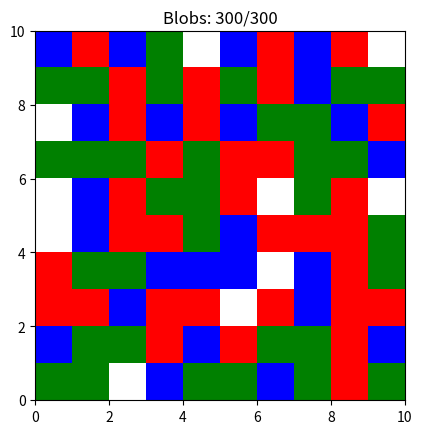

The matplotlib source for this figure: (Note: this script raises an exception after producing the figure.)
"""
Language: Python 3
Developed in PyCharm, and tested on Thonny.

Authors:
    Tyler Mcfarland
    Jacob Schaefer
    Caleb Hackmann
    Jory Ehman
    Hunter Sindelar
...

CS 4500 - SG3: Paint Blobs
Date of Submission: 05/08/2026

Purpose:
    This program simulates random paint blobs dropping onto a
    square canvas. Each drop lands on a random square and gets
    a random color (red, green, blue). Only the latest blob on
    each square is visible.
 
    Stats are printed when all squares are first painted, and
    again after MaxT total drops.

Data Structures:
    Canvas.grid    - 2D list of lists; each cell stores a list of color values (blob history for that square).
    Canvas.history - List of (row, col, color) tuples recording every blob drop in order.
    NumPy 2D arrays are used for rendering the grid with matplotlib.

Packages:
    random     - Generates random grid positions and blob colors.
    matplotlib - Renders the canvas grid, animation, and comparison graphs.
    numpy      - Creates 2D arrays for matplotlib's imshow display.

External Files: None

Outside Resources:
    https://www.geeksforgeeks.org/python/matplotlib-pyplot-ion-in-python/
        - Used for interactive plotting with plt.ion() and plt.ioff() in the animate method.
    https://www.geeksforgeeks.org/python/matplotlib-tutorial/
        - General matplotlib usage for plotting and displaying graphs.
    https://docs.python.org/3/library/random.html
        - Reference for random.randint() and random.choice() usage.
    https://docs.python.org/3/tutorial/datastructures.html
        - Reference for Python list operations and comprehensions.

Revision Information:
    Mon Apr 27 - Start of Project
    Mon Apr 29 - Ver 0.1
    Thu Apr 30 - Ver 0.2
    Fri May 1 - Ver 0.3
    Sat May 2 - Ver 0.4
    Thu May 7 - Ver 1.0
"""

import random
import matplotlib.pyplot as plt
import numpy as np
from matplotlib.colors import ListedColormap

INTRO_N    = 10   # grid dimension for the intro simulation
INTRO_MAXT = 300  # number of blobs for the intro simulation


def displayStartupInfo():
    # Prints the project summary and author information to the console.
    # Parameters: None
    # Returns: None
    print("""
        SG3: Paint Blobs
        Project Authors: Caleb Hackmann, Jory Ehman, Tyler Mcfarland, Hunter Sindelar,  Jacob Schaefe
 
Summary:
    This program simulates random paint blobs dropping onto a
    square canvas. Each drop lands on a random square and gets
    a random color (red, green, blue). Only the latest blob on
    each square is visible.
 
    Stats are printed when all squares are first painted, and
    again after MaxT total drops.
""")

class Canvas:
    def __init__(self, n, maxt):
        # Initializes a Canvas with an n x n grid and a maximum of maxt blob drops.
        # Parameters:
        #   n    - grid dimension (n x n)
        #   maxt - total number of blobs to drop
        # Returns: None
        self.n = n
        self.maxt = maxt
        self.grid = [[[] for _ in range(n)] for _ in range(n)]
        self.history = []
        self.fill_t = None

    def generate(self):
        # Drops maxt random blobs onto the grid. Each gets a random position
        # and color (1=red, 2=green, 3=blue). Records when all squares are first covered.
        # Parameters: None
        # Returns: None
        colors = [1, 2, 3]
        for t in range(1, self.maxt + 1):
            r, c = random.randint(0, self.n - 1), random.randint(0, self.n - 1)
            color = random.choice(colors)

            self.grid[r][c].append(color)
            self.history.append((r, c, color))

            # Check if canvas has been filled
            if self.fill_t is None:
                if all(len(sq) > 0 for row in self.grid for sq in row):
                    self.fill_t = t

    def display(self):
        # Displays the final canvas state as a colored grid using matplotlib.
        # Parameters: None
        # Returns: None
        final_view = np.zeros((self.n, self.n))

        # Grab the last color from each square
        for r in range(self.n):
            for c in range(self.n):
                if self.grid[r][c]:
                    final_view[r][c] = self.grid[r][c][-1]

        # plot
        fig, ax = plt.subplots()
        cmap = ListedColormap(['white', 'red', 'green', 'blue'])
        ax.imshow(final_view, cmap=cmap, vmin=0, vmax=3, extent=[0, self.n, 0, self.n])
        ax.set_title(f"Final Canvas State\nTotal Blobs: {self.maxt}")
        ax.set_xticks(range(self.n + 1))
        ax.set_yticks(range(self.n + 1))
        ax.grid(True)

        plt.show()

    def animate(self):
        # Animates the blob-dropping process using matplotlib interactive mode.
        # Pauses when the canvas is first fully covered.
        # Parameters: None
        # Returns: None
        display_grid = np.zeros((self.n, self.n))
        plt.ion()  # Interactive mode (ref: geeksforgeeks.org/python/matplotlib-pyplot-ion-in-python/)
        fig, ax = plt.subplots()

        cmap = ListedColormap(['white', 'red', 'green', 'blue'])
        im = ax.imshow(display_grid, cmap=cmap, vmin=0, vmax=3, extent=[0, self.n, 0, self.n])

        # This block adjusts the refresh rate of the display window based on the length of the simulation.
        # It will dramatically reduce the simulation time for large maxT values and makes it stable
        update_freq = 1 if self.maxt <= 500 else self.maxt // 100
        for t, (r, c, color) in enumerate(self.history, 1):
            display_grid[r][c] = color

            if t % update_freq == 0 or t == self.fill_t or t == self.maxt:
                im.set_data(display_grid)
                ax.set_title(f"Blobs: {t}/{self.maxt}")
                plt.pause(0.02)

            if t == self.fill_t:
                print(f"Canvas filled at {t} seconds.")
                plt.pause(2)

        plt.ioff()
        plt.show()

    def get_stats(self):
        # Calculates the min, max, and average blob count across all grid squares.
        # Parameters: None
        # Returns: tuple (min_count, max_count, avg_count)
        # List of blob count for every square
        counts = [len(self.grid[r][c]) for r in range(self.n) for c in range(self.n)]

        low = min(counts)
        high = max(counts)
        avg = sum(counts) / len(counts)

        return (low, high, avg)  # Returns as a tuple

# ====================================================================================================================

def user_prompt():
    # Prompts user for N and MaxT, validates both.
    # Parameters: None
    # Returns: tuple (N, MaxT) as integers
    print("You will enter two integers to configure the simulation:")
    print("the grid size dimension (N) and the number of paint blobs (MaxT).")
    print("-" * 65)

    N = input("Enter the grid size dimension for the simulation. It must be an integer between 2 and 100, inclusive: ")
    N = valid_entry(N, 2, 100)

    T = input("Enter MaxT (number of blobs). It must be an integer between 4 and 1,000,000, inclusive: ")
    T = valid_entry(T, 4, 1000000)

    return int(N), int(T)

def valid_entry(X, lower_range, upper_range):
    # Validates that X is a whole number within [lower_range, upper_range].
    # Re-prompts until valid input is given.
    # Parameters:
    #   X           - initial input value to validate
    #   lower_range - minimum acceptable value
    #   upper_range - maximum acceptable value
    # Returns: validated number as a float (whole number)
    check = False
    while not check:
        try:
            X = float(X)
            if not X.is_integer():
                X = input("   Input is not a valid integer, please enter a valid integer: ")
                continue
        except ValueError:
            print("   Input is not a number, please input a valid number.")
            X = input()
            continue

        if int(X) < lower_range or int(X) > upper_range:
            print(f"   ERROR: number must be between {lower_range} and {upper_range}. Please re-enter.")
            X = input()
        else:
            check = True
    return X


def increment_N(start_n, maxt, step):
    # Runs 10 simulations, incrementing N by step each time while holding MaxT constant.
    # Parameters:
    #   start_n - starting grid size
    #   maxt    - constant MaxT for all simulations
    #   step    - amount to increment N each simulation
    # Returns: list of (n, (min, max, avg)) tuples
    results = [] # Data for graphing later
    current_n = start_n

    print(f"\n--- Running 10 Simulations: Incrementing N by {step} ---")
    for i in range(1, 11):
        sim = Canvas(current_n, maxt)
        sim.generate()

        # Stores the sim's N value and corresponding low, high, and avg
        results.append((current_n, sim.get_stats()))

        print(f"    Simulation {i}/10: N = {current_n}")
        current_n += step

    return results


def increment_maxt(n, start_maxt, step):
    # Runs 10 simulations, incrementing MaxT by step each time while holding N constant.
    # Parameters:
    #   n          - constant grid size for all simulations
    #   start_maxt - starting MaxT value
    #   step       - amount to increment MaxT each simulation
    # Returns: list of (maxt, (min, max, avg)) tuples
    results = [] # Data for graphing later
    current_maxt = start_maxt

    print(f"\n--- Running 10 Simulations: Incrementing MaxT by {step} ---")
    for i in range(1, 11):
        sim = Canvas(n, current_maxt)
        sim.generate()

        # Stores the sim's maxT value and corresponding low, high, and avg
        results.append((current_maxt, sim.get_stats()))

        print(f"    Simulation {i}/10: MaxT = {current_maxt}")
        current_maxt += step

    return results

def choose_mode():
    # Prompts the user to choose between holding N or MaxT constant.
    # Parameters: None
    # Returns: 1 (hold MaxT, vary N) or 2 (hold N, vary MaxT)
    print("\n" + "=" * 65)
    print("MULTI-SIMULATION COMPARISON")
    print("=" * 65)
    print("Choose one of the following options:")
    print("  1. Hold MaxT constant and change N")
    print("  2. Hold N constant and change MaxT")

    while True:
        choice = input("Enter 1 or 2: ").strip()
        if choice in ("1", "2"):
            return int(choice)
        print("   ERROR: Please enter either 1 or 2.")


def get_increment(label):
    # Prompts user for an increment value that must be 1, 10, 100, or 1000.
    # Parameters:
    #   label - string describing what is being incremented (e.g. 'Nincrement')
    # Returns: validated increment as an int
    valid = {1, 10, 100, 1000}
    while True:
        raw = input(f"Enter {label} (must be 1, 10, 100, or 1000): ").strip()
        try:
            val = int(float(raw))
            if val in valid:
                return val
            print(f"   ERROR: {label} must be exactly 1, 10, 100, or 1000.")
        except ValueError:
            print("   ERROR: Please enter a valid integer.")


def graph_N_results(results, maxt):
    # Displays a line graph of min/max/avg blob counts vs grid size N.
    # Parameters:
    #   results - list of (n, (min, max, avg)) tuples from increment_N()
    #   maxt    - the constant MaxT value used across all simulations
    # Returns: None
    ns    = [r[0] for r in results]
    lows  = [r[1][0] for r in results]
    highs = [r[1][1] for r in results]
    avgs  = [r[1][2] for r in results]

    plt.figure(figsize=(10, 6))
    plt.plot(ns, lows,  'v--', color='blue',  label='Lowest Blobs',  markersize=8)
    plt.plot(ns, avgs,  's-',  color='green', label='Average Blobs', markersize=8)
    plt.plot(ns, highs, '^--', color='red',   label='Highest Blobs', markersize=8)

    plt.xlabel("Grid Size (N)", fontsize=12)
    plt.ylabel("Number of Blobs on a Square", fontsize=12)
    plt.title(f"Blob Distribution vs Grid Size\n(MaxT = {maxt}, 10 simulations)", fontsize=13)
    plt.legend()
    plt.grid(True)
    plt.tight_layout()
    plt.show()


def graph_T_results(results, n):
    # Displays a line graph of min/max/avg blob counts vs MaxT.
    # Parameters:
    #   results - list of (maxt, (min, max, avg)) tuples from increment_maxt()
    #   n       - the constant grid size used across all simulations
    # Returns: None
    ts    = [r[0] for r in results]
    lows  = [r[1][0] for r in results]
    highs = [r[1][1] for r in results]
    avgs  = [r[1][2] for r in results]

    plt.figure(figsize=(10, 6))
    plt.plot(ts, lows,  'v--', color='blue',  label='Lowest Blobs',  markersize=8)
    plt.plot(ts, avgs,  's-',  color='green', label='Average Blobs', markersize=8)
    plt.plot(ts, highs, '^--', color='red',   label='Highest Blobs', markersize=8)

    plt.xlabel("Total Paint Blobs (MaxT)", fontsize=12)
    plt.ylabel("Number of Blobs on a Square", fontsize=12)
    plt.title(f"Blob Distribution vs Total Blobs Dropped\n(Grid Size = {n}x{n}, 10 simulations)", fontsize=13)
    plt.legend()
    plt.grid(True)
    plt.tight_layout()
    plt.show()


def run_multi_simulation(prev_n, prev_maxt):
    # Runs the multi-simulation comparison: prompts for mode, gathers inputs,
    # runs 10 simulations, and displays a graph.
    # Parameters:
    #   prev_n    - N value from the previous simulation
    #   prev_maxt - MaxT value from the previous simulation
    # Returns: None
    mode = choose_mode()

    if mode == 1:
        # Hold MaxT constant, vary N
        print("\n--- Option 1: Hold MaxT Constant, Change N ---")
        raw_n = input("Enter starting N (integer, 2 to 100): ")
        start_n = int(valid_entry(raw_n, 2, 100))

        n_increment = get_increment("Nincrement")

        raw_t = input("Enter MaxT to hold constant (integer, 4 to 1,000,000): ")
        maxt = int(valid_entry(raw_t, 4, 1000000))

        results = increment_N(start_n, maxt, n_increment)
        graph_N_results(results, maxt)

    else:
        # Hold N constant, vary MaxT
        print("\n--- Option 2: Hold N Constant, Change MaxT ---")
        raw_t = input("Enter starting MaxT (integer, 4 to 1,000,000): ")
        start_maxt = int(valid_entry(raw_t, 4, 1000000))

        t_increment = get_increment("Tincrement")

        raw_n = input("Enter N to hold constant (integer, 2 to 100): ")
        n = int(valid_entry(raw_n, 2, 100))

        results = increment_maxt(n, start_maxt, t_increment)
        graph_T_results(results, n)

    input("\nAll simulations complete. Press ENTER to finish the program.")


def main():
    # Entry point. Runs the intro simulation, a user-configured simulation,
    # and the multi-simulation comparison.
    # Uses globals: INTRO_N, INTRO_MAXT
    # Parameters: None
    # Returns: None
    displayStartupInfo()

    # Initialize 10x10 canvas and set MaxT=300 for the intro simulation
    intro_canvas = Canvas(INTRO_N, INTRO_MAXT)
    intro_canvas.generate()
    intro_canvas.animate()

    # New canvas from user prompted values
    N, maxT = user_prompt()

    canvas = Canvas(N, maxT)
    canvas.generate()
    canvas.animate()

    #Multi-simulation comparison (replaces the hardcoded increment_N test)
    run_multi_simulation(N, maxT)


if __name__ == "__main__":
    main()
